Run: headless pygame with SDL's dummy video driver; simulated clock (each Clock.tick advances the game by its frame time, no real sleeping); random seed 0; keys injected as events and as key.get_pressed() state; mouse plan: one left click at the window centre at the start of phase 2, then a move to the lower-right quarter at the start of phase 3.
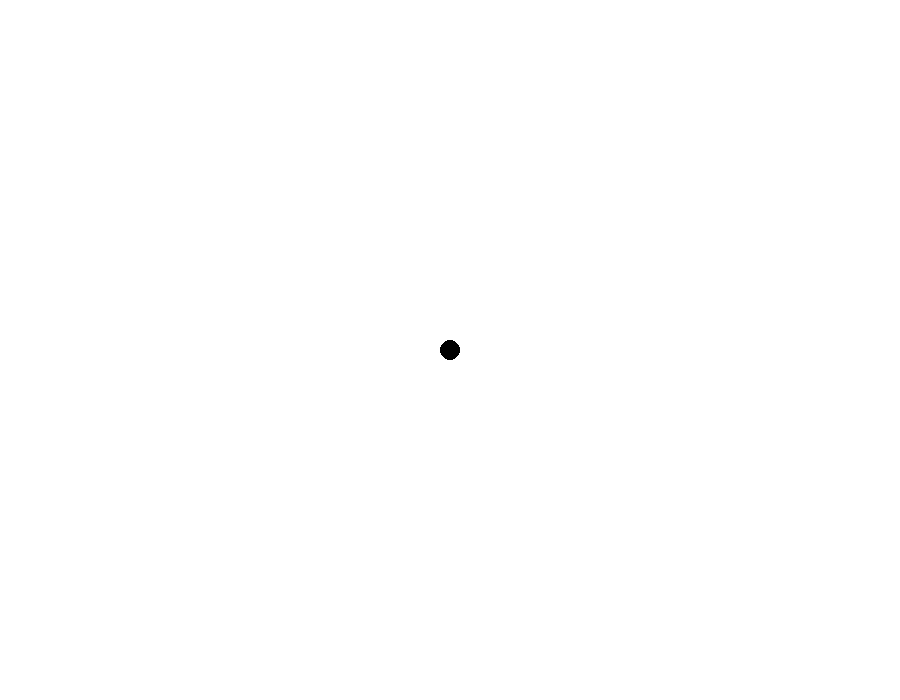
Frame 1 of 4 · flips 1–60 · no input
Frame 2 of 4 · flips 61–180 · clicked the window centre · tapped SPACE, RETURN · held RIGHT (→), D · screen unchanged from frame 1, image omitted
Frame 3 of 4 · flips 181–300 · moved the mouse to the lower-right quarter · held DOWN (↓), S · screen unchanged from frame 2, image omitted
Frame 4 of 4 · flips 301–420 · held LEFT (←), A, UP (↑), W · screen unchanged from frame 3, image omitted

The pygame program that drew these frames:

import pygame
import random

# Making canvas
screen = pygame.display.set_mode((900, 700))
screen.fill((255, 255, 255))

# Setting Title
pygame.display.set_caption('Perfect Circle by Aidar')

draw_on = False
last_pos = (0, 0)

# Radius of the Brush
radius = 5

def roundline(canvas, color, start, end, radius=1) :
    Xaxis = end[0] - start[0]
    Yaxis = end[1] - start[1]
    dist = max(abs(Xaxis), abs(Yaxis))
    for i in range(dist) :
        x = int(start[0] + float(i) / dist * Xaxis)
        y = int(start[1] + float(i) / dist * Yaxis)
        pygame.draw.circle(canvas, color, (x, y), radius)

ini_pos = (-1,-1)
ok = 0
try :
    while True :
        color = (0, 0, 0)
        pygame.draw.circle(screen, color, (450, 350), 10)
        e = pygame.event.wait()
        if e.type == pygame.QUIT :
            raise StopIteration
        if e.type == pygame.MOUSEBUTTONDOWN :
            if ini_pos[0] == -1 and ini_pos[1] == -1:
                ini_pos = pygame.mouse.get_pos()
            spot = pygame.mouse.get_pos()
            pygame.draw.circle(screen, (0, 255, 0), e.pos, radius)
            draw_on = True
        # When mouse button released it will stop drawing
        if e.type == pygame.MOUSEBUTTONUP :
            draw_on = False
        # It will draw a continuous circle with the help of roundline function.
        if e.type == pygame.MOUSEMOTION:
            spot = pygame.mouse.get_pos()
            if draw_on:
                pygame.draw.circle(screen, (0, 255, 0), e.pos, radius)
                roundline(screen, (0, 255, 0), e.pos, last_pos, radius)
            last_pos = e.pos
            ans = random.randint(60, 89)
            if abs(spot[0]-ini_pos[0]) <= 10 and abs(spot[1]-ini_pos[1]) <= 10 and ok == 0:
                ok = 1
                print(str(ans)+' %')
        pygame.display.flip()
except StopIteration:
    pass
pygame.quit()
